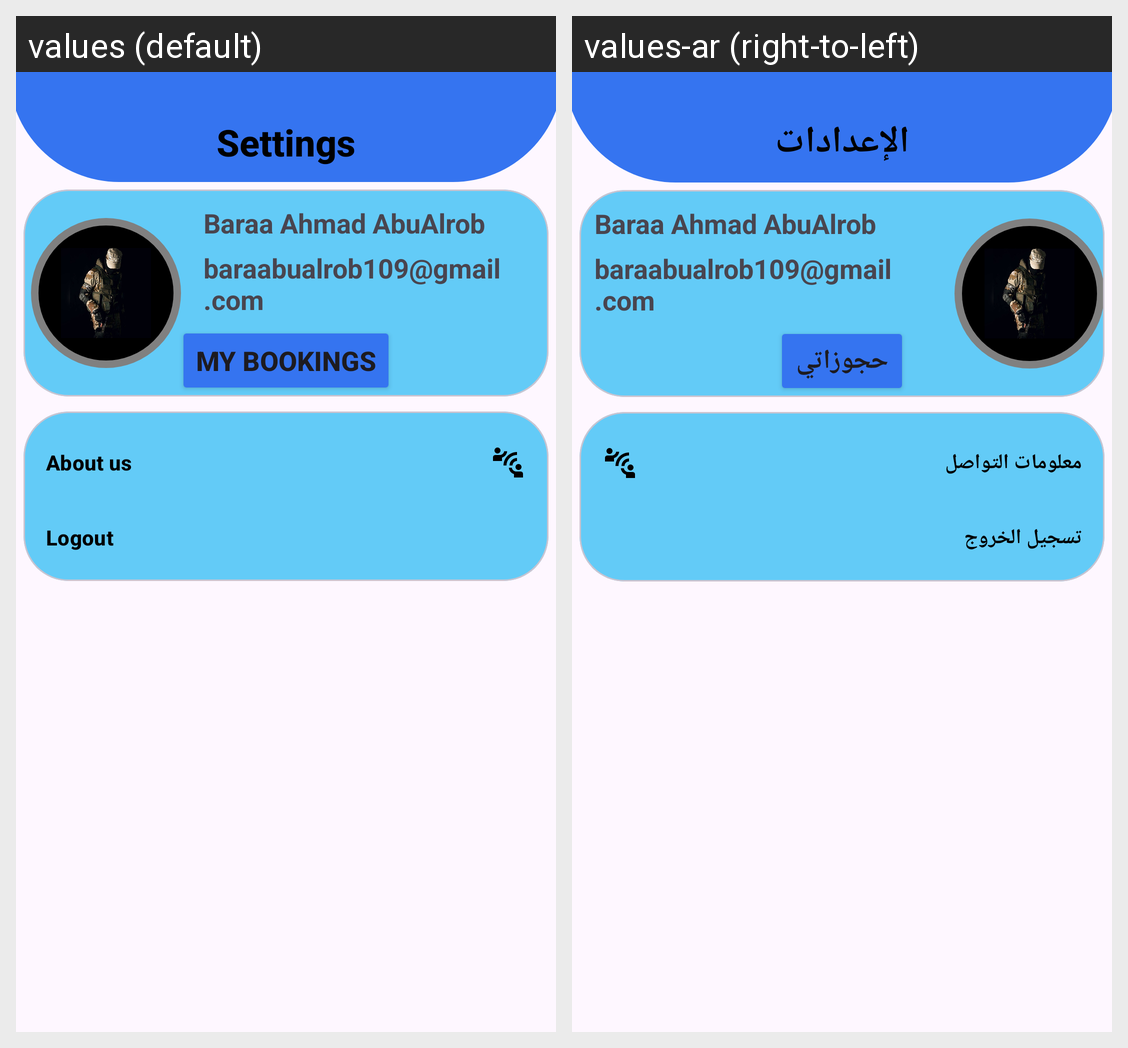

Strings drawn on this Android screen and how each of the app's shown locales translates them:
Android screen res/layout/fragment_settings.xml rendered under 2 locales, left to right: values (default), values-ar (right-to-left). Device: Nexus 5 (rendered at 1080×1920; each locale shown at half size, 540×960, under a caption strip naming it); theme Theme.HotelBooking.
Strings drawn on this screen, with the default value and each locale's value (text and hints the layout hard-codes, and strings that could not be matched under every locale, appear in the picture but are not listed):

settings
  values: Settings
  values-ar: الإعدادات

myBookings
  values: My Bookings
  values-ar: حجوزاتي

about_Us
  values: About us
  values-ar: معلومات التواصل

logout
  values: Logout
  values-ar: تسجيل الخروج
